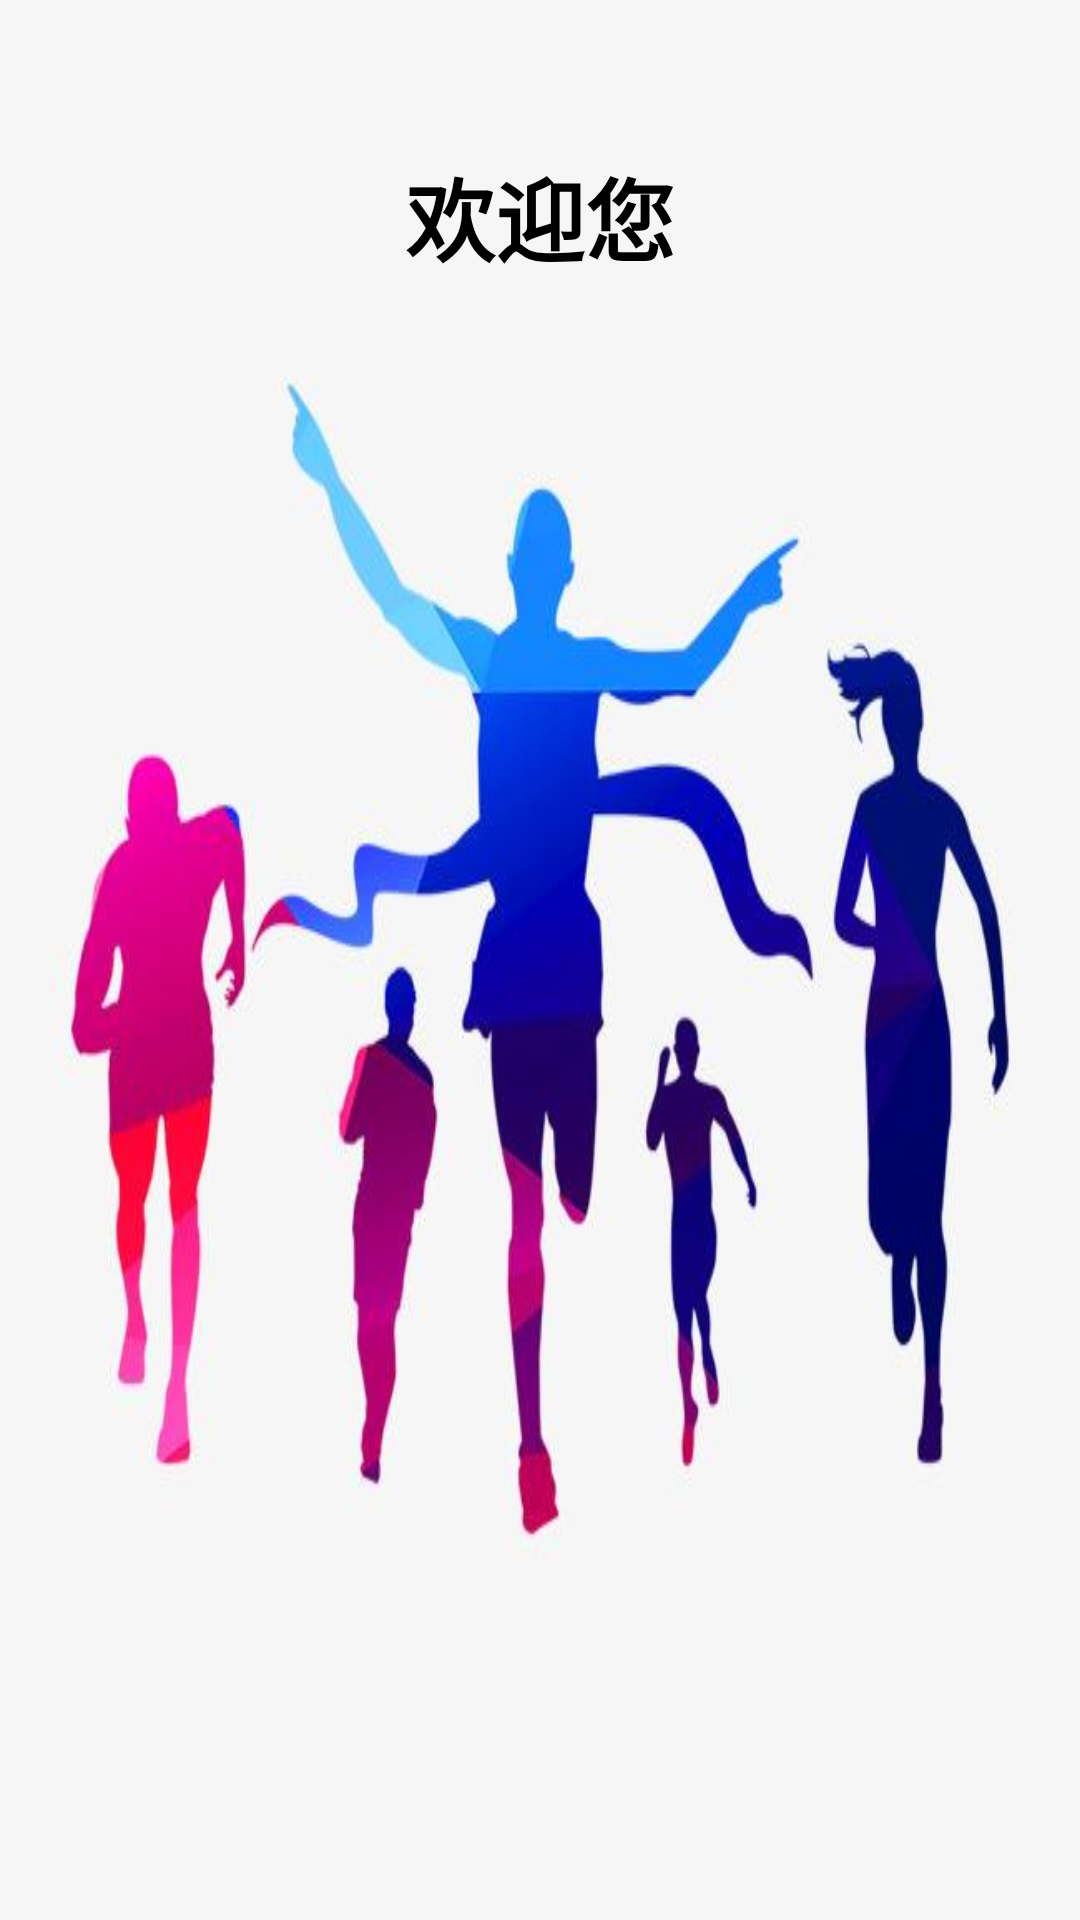

This screen was rendered from an Android layout file. Write that file and the resources it references.
<!-- AndroidManifest.xml: application theme AppTheme -->
<!-- res/layout/activity_splash.xml -->
<?xml version="1.0" encoding="utf-8"?>
<LinearLayout
    xmlns:android="http://schemas.android.com/apk/res/android"
    android:layout_width="match_parent"
    android:layout_height="match_parent"
     android:gravity="center_horizontal"
    android:background="@drawable/two"
    android:orientation="vertical">
    <TextView
        android:layout_marginTop="50dp"
        android:layout_width="wrap_content"
        android:layout_height="wrap_content"
        android:text="@string/hello"
        android:textColor="#000"
        android:textSize="30sp"
        android:textStyle="bold" />

</LinearLayout>
<!-- resources referenced by this layout -->
<resources>
  <!-- drawable two: jpg bitmap (drawable, 22385 bytes) -->
  <string name="hello">欢迎您</string>
  <style name="AppTheme" parent="Theme.AppCompat.Light.NoActionBar">
          
          
          <item name="colorPrimary">#4A68C3</item>
  
         
          <item name="colorPrimaryDark">#4AA7C3</item>
          
          <item name="colorAccent">@color/colorAccent</item>
      </style>
  <color name="colorAccent">#757575</color>
</resources>
